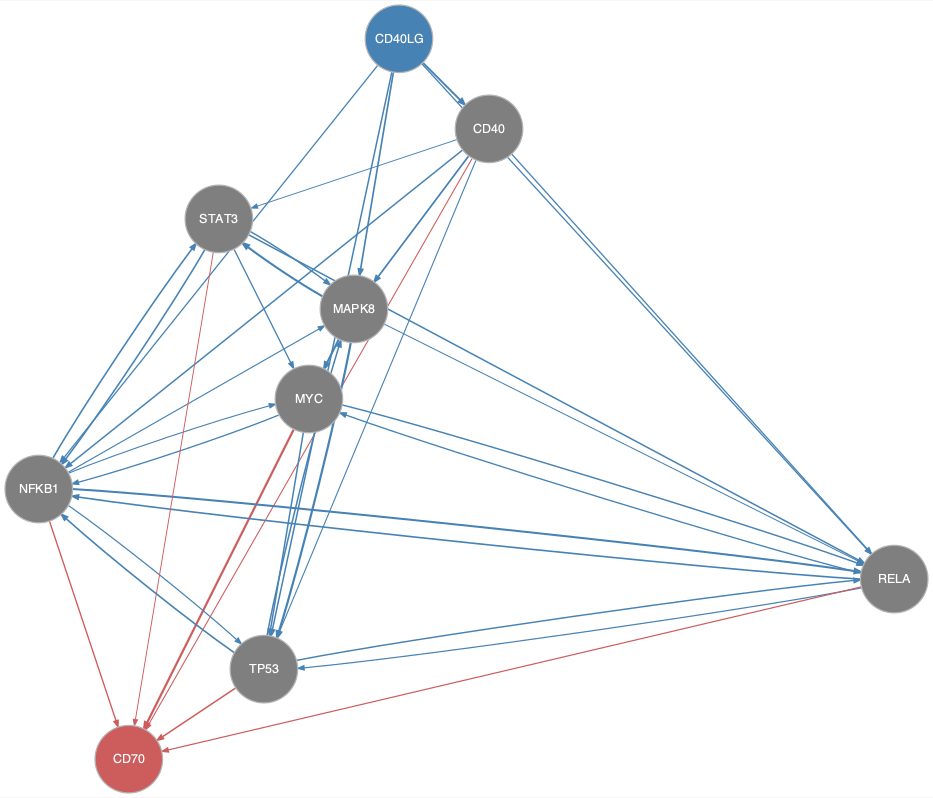

Data behind this chart, as committed beside it:
from	to
CD40	MAPK8
CD40	NFKB1
CD40	RELA
CD40	STAT3
CD40	TP53
CD40LG	CD40
CD40LG	MAPK8
CD40LG	NFKB1
CD40LG	RELA
CD40LG	TP53
MAPK8	MYC
MAPK8	RELA
MAPK8	STAT3
MAPK8	TP53
MYC	NFKB1
MYC	RELA
MYC	TP53
NFKB1	MAPK8
NFKB1	MYC
NFKB1	RELA
NFKB1	STAT3
NFKB1	TP53
RELA	MYC
RELA	NFKB1
RELA	TP53
STAT3	MAPK8
STAT3	MYC
STAT3	NFKB1
STAT3	RELA
TP53	MAPK8
TP53	NFKB1
TP53	RELA
CD40	CD70
MYC	CD70
NFKB1	CD70
RELA	CD70
STAT3	CD70
TP53	CD70
